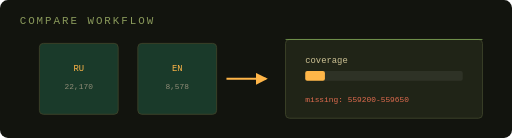
t = 0.00 s
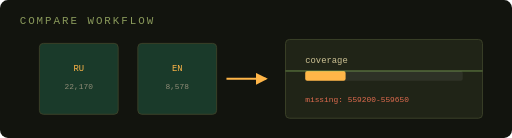
t = 0.50 s
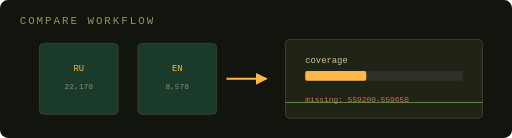
t = 1.00 s
t = 1.50 s: frame unchanged from t = 1.00 s, image omitted
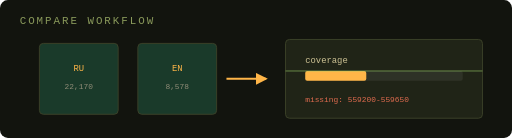
t = 2.00 s
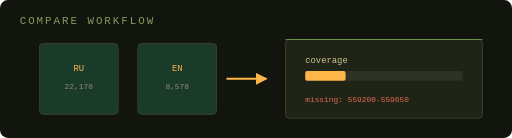
t = 2.50 s

The animated SVG that drew these frames (rendered in a browser with its animation timeline set to each time). Animation: 3 SMIL elements (animate=3); one cycle of 3.00 s, repeats indefinitely.

<svg xmlns="http://www.w3.org/2000/svg" viewBox="0 0 520 140" role="img" aria-label="Compare workflow animation">
  <rect width="520" height="140" fill="#12140e" rx="8"/>
  <text x="20" y="24" fill="#8a9a5b" font-family="monospace" font-size="11" letter-spacing="2">COMPARE WORKFLOW</text>
  <!-- file A -->
  <rect x="40" y="44" width="80" height="72" rx="4" fill="#1a3a2a" stroke="#3a4028"/>
  <text x="80" y="72" text-anchor="middle" fill="#ffb648" font-family="monospace" font-size="9">RU</text>
  <text x="80" y="90" text-anchor="middle" fill="#8f8c77" font-family="monospace" font-size="8">22,170</text>
  <!-- file B -->
  <rect x="140" y="44" width="80" height="72" rx="4" fill="#1a3a2a" stroke="#3a4028"/>
  <text x="180" y="72" text-anchor="middle" fill="#ffb648" font-family="monospace" font-size="9">EN</text>
  <text x="180" y="90" text-anchor="middle" fill="#8f8c77" font-family="monospace" font-size="8">8,578</text>
  <!-- merge arrows -->
  <path d="M230 80h40" stroke="#ffb648" stroke-width="2" marker-end="url(#arr)"/>
  <defs><marker id="arr" markerWidth="6" markerHeight="6" refX="5" refY="3" orient="auto"><path d="M0,0 L6,3 L0,6 Z" fill="#ffb648"/></marker></defs>
  <!-- stats box -->
  <rect x="290" y="40" width="200" height="80" rx="4" fill="#202417" stroke="#3a4028"/>
  <text x="310" y="64" fill="#cdc294" font-family="monospace" font-size="9">coverage</text>
  <rect x="310" y="72" width="160" height="10" rx="2" fill="#ffffff10"/>
  <rect x="310" y="72" width="62" height="10" rx="2" fill="#ffb648">
    <animate attributeName="width" values="20;62;62;20" dur="3s" repeatCount="indefinite"/>
  </rect>
  <text x="310" y="104" fill="#e06c4f" font-family="monospace" font-size="8">missing: 559200-559650</text>
  <!-- scan line -->
  <line x1="290" y1="40" x2="490" y2="40" stroke="#9acd68" stroke-width="1" opacity="0.6">
    <animate attributeName="y1" values="40;120;40" dur="2.5s" repeatCount="indefinite"/>
    <animate attributeName="y2" values="40;120;40" dur="2.5s" repeatCount="indefinite"/>
  </line>
</svg>
